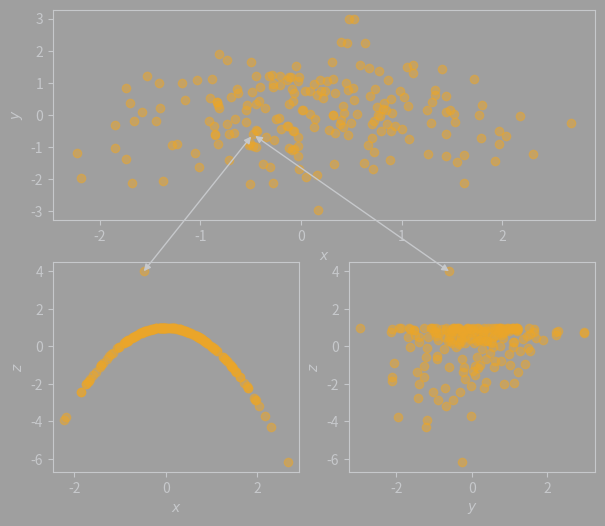

The matplotlib source for this figure: (Note: this script raises an exception after producing the figure.)
import numpy as np
import matplotlib.pyplot as plt
from matplotlib.font_manager import FontProperties  
from matplotlib.patches import ConnectionPatch

fig = plt.figure(figsize=(7,6), facecolor='#9F9F9F')

# Generate random data
n = 200
x = np.random.normal(size = n)
y = np.random.normal(size = n)
z = np.concatenate([np.array([4]), 1- x[1:]**2])

ax12 = fig.add_subplot(2,2,(1,2), facecolor='#9F9F9F')
ax12.scatter(x,y,alpha = 0.5, color='#EBA62A')
ax12.tick_params(axis='x', colors='#C6C8CB')
ax12.tick_params(axis='y', colors='#C6C8CB')
for spine in 'bottom', 'left', 'top', 'right':
    ax12.spines[spine].set_color('#C6C8CB')

ax3 = fig.add_subplot(2,2,3, facecolor='#9F9F9F')
ax3.scatter(x,z,alpha = 0.5, color='#EBA62A')
ax3.tick_params(axis='x', colors='#C6C8CB')
ax3.tick_params(axis='y', colors='#C6C8CB')
for spine in 'bottom', 'left', 'top', 'right':
    ax3.spines[spine].set_color('#C6C8CB')

ax4 = fig.add_subplot(2,2,4, facecolor='#9F9F9F')
ax4.scatter(y,z,alpha = 0.5, color='#EBA62A')
ax4.tick_params(axis='x', colors='#C6C8CB')
ax4.tick_params(axis='y', colors='#C6C8CB')
for spine in 'bottom', 'left', 'top', 'right':
    ax4.spines[spine].set_color('#C6C8CB')

con = ConnectionPatch(
    xyA = (x[0], y[0]),
    coordsA = ax12.transData,
    xyB = (x[0], z[0]),
    coordsB = ax3.transData,
    arrowstyle = '<|-|>',
    shrinkA = 2,
    shrinkB = 0,
    color = '#C6C8CB')
fig.add_artist(con)

con = ConnectionPatch(
    xyA = (x[0], y[0]),
    coordsA = ax12.transData,
    xyB = (y[0], z[0]),
    coordsB = ax4.transData,
    arrowstyle = '<|-|>',
    shrinkA = 2,
    shrinkB = 0,
    color = '#C6C8CB')
fig.add_artist(con)

ax12.set_xlabel('$x$', color = '#C6C8CB')
ax12.set_ylabel('$y$', color = '#C6C8CB')

ax3.set_xlabel('$x$', color = '#C6C8CB')
ax3.set_ylabel('$z$', color = '#C6C8CB')

ax4.set_xlabel('$y$', color = '#C6C8CB')
ax4.set_ylabel('$z$', color = '#C6C8CB')

fig.suptitle('Out of Normal', fontproperties=font2, color='#C6C8CB', fontsize=13)

plt.tight_layout();